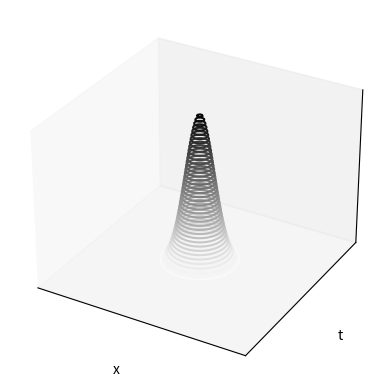

This figure's Python source:
import numpy as np

import matplotlib.pyplot as plt

x = np.linspace(-7, 7, 100)
y = np.linspace(-7, 7, 100)
X, Y = np.meshgrid(x,y)
sigma_x = 1
sigma_y = 1

def Gaussian(sigma, x_axis):
    return 1/(np.sqrt(2*np.pi)*sigma) * np.exp(-1/2 * x_axis**2/sigma**2)

gaussian = Gaussian(sigma_x, X)*Gaussian(sigma_y, Y)

fig = plt.figure()
ax = plt.axes(projection='3d')
ax.contour3D(X, Y, gaussian, 50, cmap='binary')
ax.set_xlabel('x')
ax.set_ylabel('t')
ax.set_zlabel('$\psi$')
ax.set_zticks([])
ax.set_xticks([])
ax.set_yticks([])
plt.show()